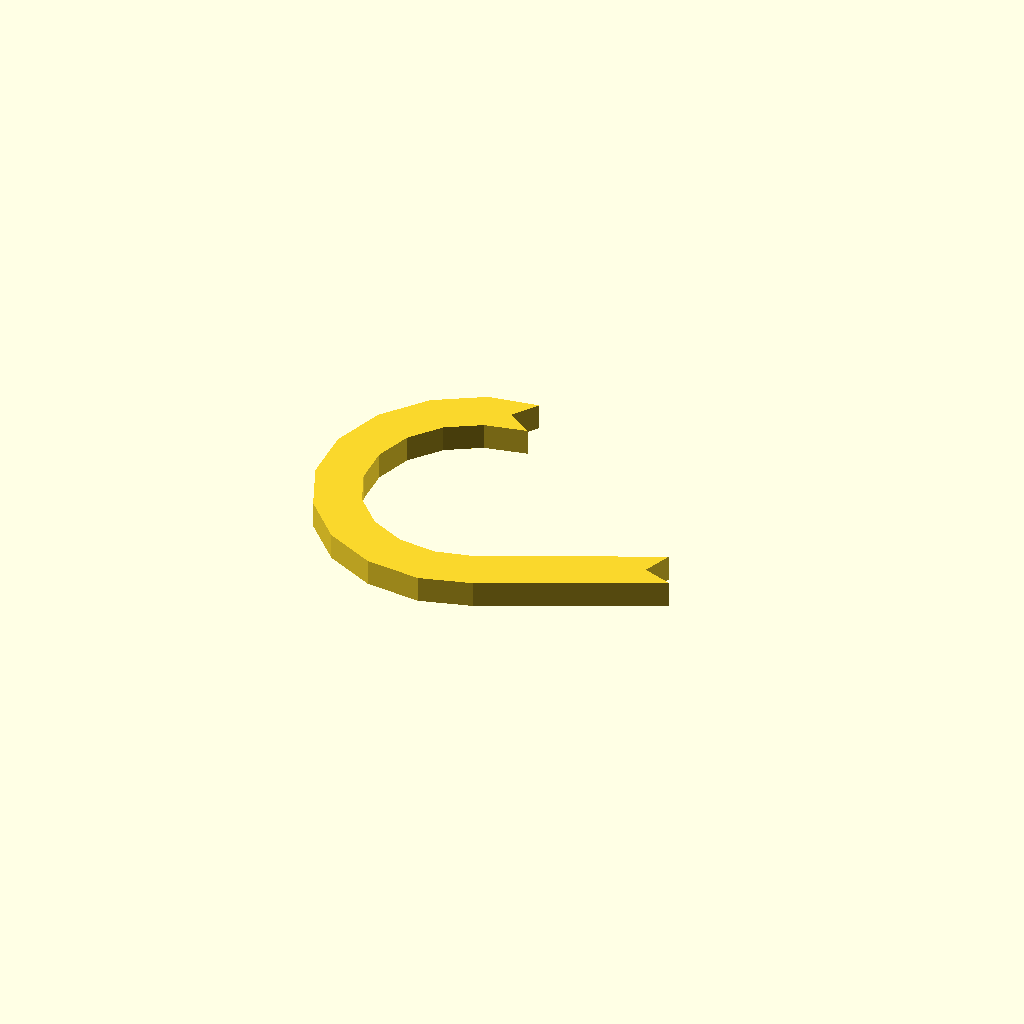
Cell 1: rendered with the file's own defaults.
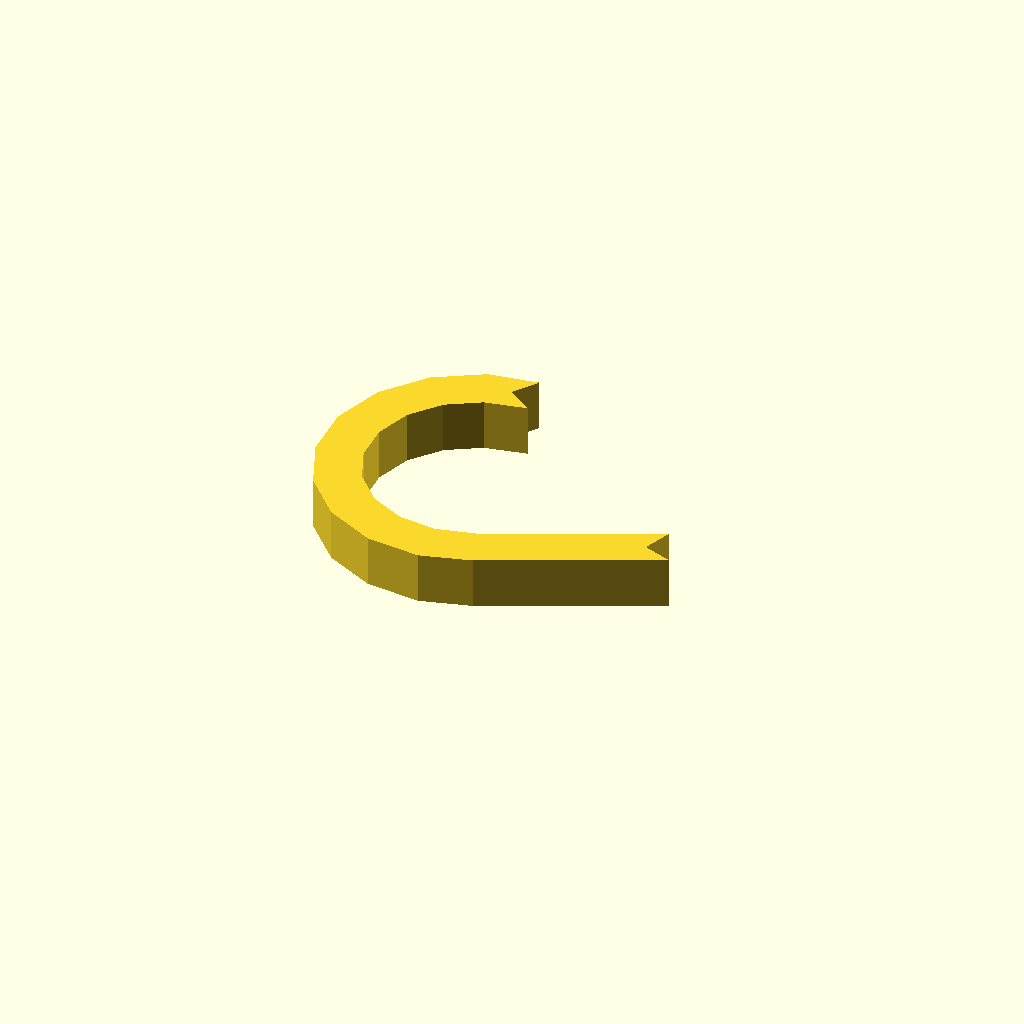
Cell 2: the same model with profile_height = 12.
One fixed orthographic camera (rotation 55°, 0°, 25°; colour scheme Cornfield) for every cell.
OpenSCAD source file optional_data/data/sketch1/hookplates/part_0017.scad:
$fn = 32;

// ----------------------------------------------------------------------
// Hook plate: curl radius 30 mm over 205 degrees, 10 mm thick band
// ----------------------------------------------------------------------

// --- parameters (mm) ---
profile_height = 6;       // extrusion height
profile_points = 26;      // points of the closed outline

profile = [[30.074, 64.339], [34.104, 70.149], [22.618, 68.329], [11.81, 61.899], [3.938, 52.091], [0, 40.147], [0.494, 27.581], [5.357, 15.983], [13.974, 6.822], [25.254, 1.26], [37.767, 0], [49.4, 3.261], [87.851, 21.258], [81.206, 23.677], [83.625, 30.321], [45.945, 12.818], [36.929, 10.643], [28.196, 11.523], [20.325, 15.404], [14.311, 21.797], [10.917, 29.891], [10.572, 38.661], [13.321, 46.997], [18.814, 53.842], [26.357, 58.329], [35.884, 60.309]];  // single closed polygon, 26 points, counter clockwise

// --- the one profile operation ---
linear_extrude(height = profile_height) polygon(points = profile);
Parameter table extracted from the source (name, type, default, range or options):
profile_height: number, default 6
profile_points: number, default 26
